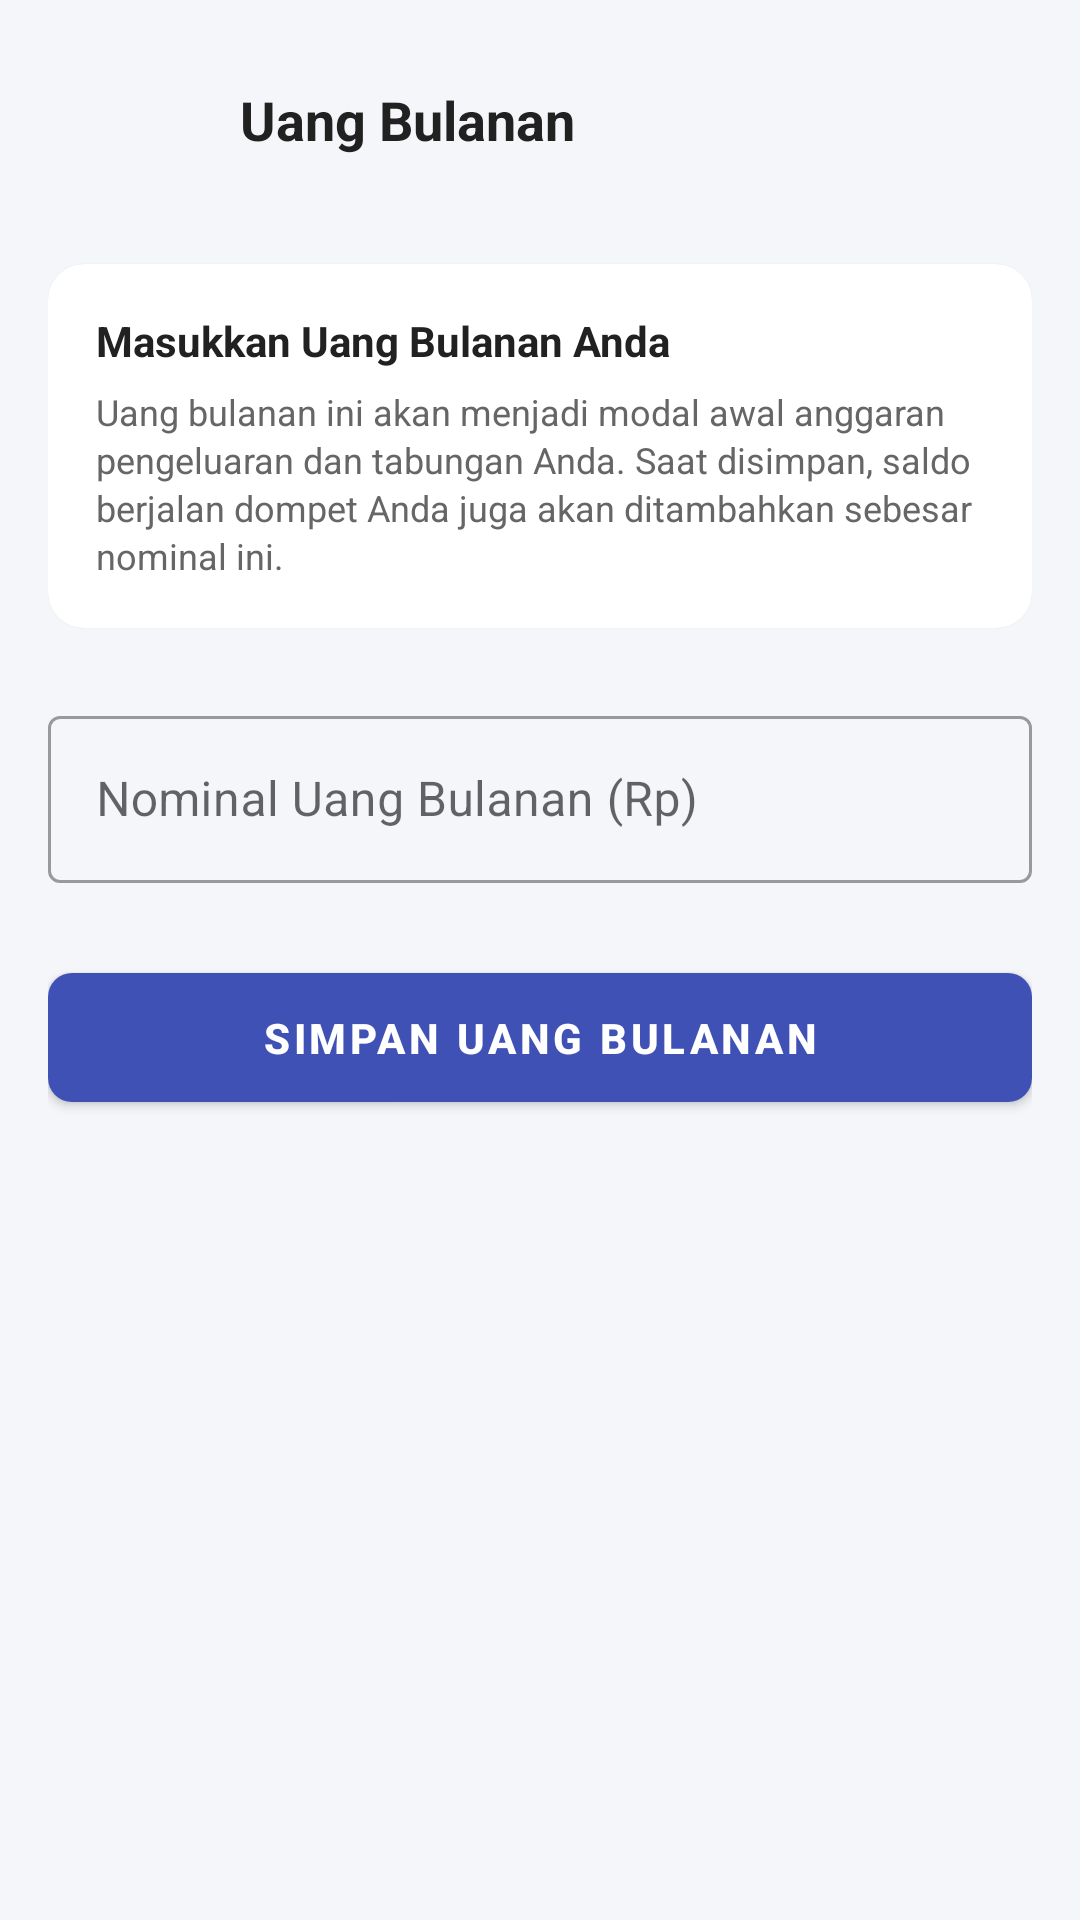

Android layout source for this screen:
<!-- AndroidManifest.xml: application theme Theme.PencatatanKeuangan -->
<!-- res/layout/activity_input_uang_bulanan.xml -->
<?xml version="1.0" encoding="utf-8"?>
<LinearLayout
    xmlns:android="http://schemas.android.com/apk/res/android"
    xmlns:app="http://schemas.android.com/apk/res-auto"
    android:layout_width="match_parent"
    android:layout_height="match_parent"
    android:orientation="vertical"
    android:background="@color/background"
    android:padding="16dp">

    
    <LinearLayout
        android:layout_width="match_parent"
        android:layout_height="wrap_content"
        android:orientation="horizontal"
        android:gravity="center_vertical"
        android:layout_marginBottom="24dp">

        <ImageButton
            android:id="@+id/btnBack"
            android:layout_width="48dp"
            android:layout_height="48dp"
            android:background="?android:attr/selectableItemBackgroundBorderless"
            android:src="@drawable/ic_arrow_back"
            app:tint="@color/text_primary"/>

        <TextView
            android:layout_width="wrap_content"
            android:layout_height="wrap_content"
            android:text="Uang Bulanan"
            android:textColor="@color/text_primary"
            android:textSize="18sp"
            android:textStyle="bold"
            android:layout_marginStart="16dp"/>
    </LinearLayout>

    
    <com.google.android.material.card.MaterialCardView
        android:layout_width="match_parent"
        android:layout_height="wrap_content"
        app:cardCornerRadius="12dp"
        app:cardElevation="1dp"
        app:strokeWidth="0dp"
        app:cardBackgroundColor="@color/card_background"
        android:layout_marginBottom="24dp">

        <LinearLayout
            android:layout_width="match_parent"
            android:layout_height="wrap_content"
            android:orientation="vertical"
            android:padding="16dp">

            <TextView
                android:layout_width="wrap_content"
                android:layout_height="wrap_content"
                android:text="Masukkan Uang Bulanan Anda"
                android:textColor="@color/text_primary"
                android:textSize="14sp"
                android:textStyle="bold"/>

            <TextView
                android:layout_width="wrap_content"
                android:layout_height="wrap_content"
                android:text="Uang bulanan ini akan menjadi modal awal anggaran pengeluaran dan tabungan Anda. Saat disimpan, saldo berjalan dompet Anda juga akan ditambahkan sebesar nominal ini."
                android:textColor="@color/text_secondary"
                android:textSize="12sp"
                android:layout_marginTop="6dp"
                android:lineSpacingExtra="2dp"/>
        </LinearLayout>
    </com.google.android.material.card.MaterialCardView>

    
    <com.google.android.material.textfield.TextInputLayout
        android:layout_width="match_parent"
        android:layout_height="wrap_content"
        android:hint="Nominal Uang Bulanan (Rp)"
        style="@style/Widget.MaterialComponents.TextInputLayout.OutlinedBox"
        android:layout_marginBottom="24dp">

        <com.google.android.material.textfield.TextInputEditText
            android:id="@+id/etNominalUangBulanan"
            android:layout_width="match_parent"
            android:layout_height="wrap_content"
            android:inputType="numberDecimal"
            android:textSize="16sp"/>
    </com.google.android.material.textfield.TextInputLayout>

    <com.google.android.material.button.MaterialButton
        android:id="@+id/btnSimpanUangBulanan"
        android:layout_width="match_parent"
        android:layout_height="wrap_content"
        android:text="Simpan Uang Bulanan"
        android:textSize="14sp"
        android:textStyle="bold"
        android:textColor="@android:color/white"
        app:backgroundTint="@color/primary"
        app:cornerRadius="8dp"
        android:paddingVertical="12dp"/>

</LinearLayout>
<!-- resources referenced by this layout -->
<resources>
  <color name="background">#F4F6F9</color>
  <color name="card_background">#FFFFFF</color>
  <color name="primary">#3F51B5</color>
  <color name="text_primary">#212121</color>
  <color name="text_secondary">#666666</color>
  <style name="Theme.PencatatanKeuangan" parent="Theme.MaterialComponents.Light.NoActionBar">
          
          <item name="colorPrimary">@color/primary</item>
          <item name="colorPrimaryVariant">@color/primary_dark</item>
          <item name="colorOnPrimary">@android:color/white</item>
          
          
          <item name="colorSecondary">@color/accent</item>
          <item name="colorSecondaryVariant">@color/accent</item>
          <item name="colorOnSecondary">@android:color/black</item>
          
          
          <item name="android:statusBarColor">@color/primary_dark</item>
          
          
          <item name="android:windowBackground">@color/background</item>
      </style>
  <color name="primary_dark">#303F9F</color>
  <color name="accent">#00BCD4</color>
</resources>
